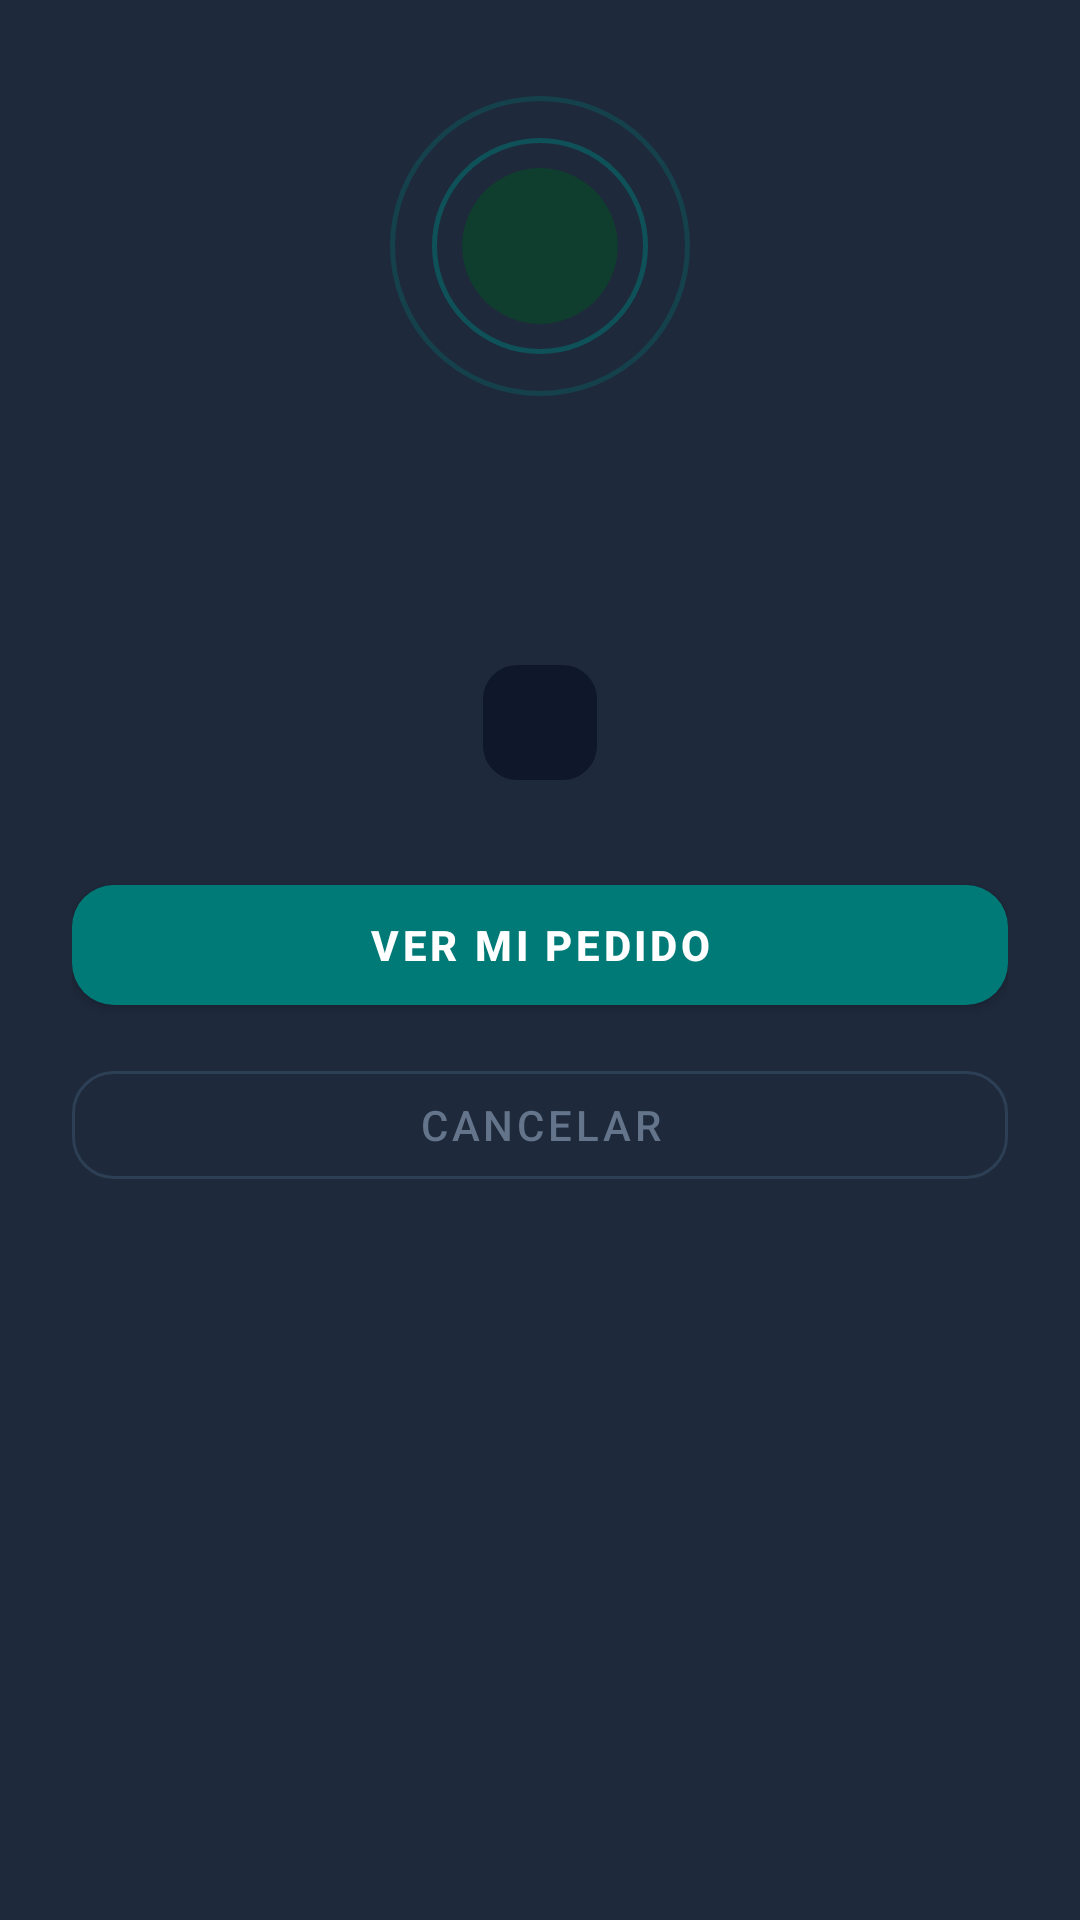

Layout XML and referenced resources for this Android screen:
<!-- AndroidManifest.xml: application theme AppTheme -->
<!-- res/layout/bottom_sheet_pedido_encontrado.xml -->
<?xml version="1.0" encoding="utf-8"?>
<LinearLayout
    xmlns:android="http://schemas.android.com/apk/res/android"
    xmlns:app="http://schemas.android.com/apk/res-auto"
    android:layout_width="match_parent"
    android:layout_height="wrap_content"
    android:orientation="vertical"
    android:background="#1E293B"
    android:paddingHorizontal="24dp"
    android:paddingTop="32dp"
    android:paddingBottom="24dp">

    
    <FrameLayout
        android:layout_width="100dp"
        android:layout_height="100dp"
        android:layout_gravity="center_horizontal"
        android:layout_marginBottom="20dp">

        <View
            android:id="@+id/bsRingOuter"
            android:layout_width="100dp"
            android:layout_height="100dp"
            android:layout_gravity="center"
            android:background="@drawable/bg_pulse_ring_teal"
            android:alpha="0.3"/>

        <View
            android:id="@+id/bsRingInner"
            android:layout_width="72dp"
            android:layout_height="72dp"
            android:layout_gravity="center"
            android:background="@drawable/bg_pulse_ring_teal"
            android:alpha="0.5"/>

        <androidx.cardview.widget.CardView
            android:layout_width="52dp"
            android:layout_height="52dp"
            android:layout_gravity="center"
            app:cardCornerRadius="26dp"
            app:cardBackgroundColor="#0F3D2E"
            app:cardElevation="0dp">
            <TextView
                android:id="@+id/bsFoundEmoji"
                android:layout_width="match_parent"
                android:layout_height="match_parent"
                android:gravity="center"
                android:textSize="22sp"/>
        </androidx.cardview.widget.CardView>

    </FrameLayout>

    
    <TextView
        android:id="@+id/bsFoundTitulo"
        android:layout_width="match_parent"
        android:layout_height="wrap_content"
        android:textSize="20sp"
        android:textStyle="bold"
        android:textColor="#F1F5F9"
        android:gravity="center"
        android:layout_marginBottom="8dp"/>

    
    <TextView
        android:id="@+id/bsFoundSub"
        android:layout_width="match_parent"
        android:layout_height="wrap_content"
        android:textSize="13sp"
        android:textColor="#64748B"
        android:gravity="center"
        android:lineSpacingMultiplier="1.5"
        android:layout_marginBottom="16dp"/>

    
    <TextView
        android:id="@+id/bsFoundId"
        android:layout_width="wrap_content"
        android:layout_height="wrap_content"
        android:layout_gravity="center_horizontal"
        android:background="@drawable/bg_chip_dark"
        android:paddingHorizontal="20dp"
        android:paddingVertical="8dp"
        android:textSize="18sp"
        android:textStyle="bold"
        android:textColor="#38BDF8"
        android:fontFamily="monospace"
        android:layout_marginBottom="28dp"/>

    
    <com.google.android.material.button.MaterialButton
        android:id="@+id/bsFoundBtnVer"
        android:layout_width="match_parent"
        android:layout_height="52dp"
        android:text="Ver mi pedido"
        android:textColor="#FFFFFF"
        android:textStyle="bold"
        android:layout_marginBottom="10dp"
        app:backgroundTint="#007A76"
        app:cornerRadius="14dp"/>

    
    <com.google.android.material.button.MaterialButton
        android:id="@+id/bsFoundBtnCerrar"
        style="@style/Widget.MaterialComponents.Button.OutlinedButton"
        android:layout_width="match_parent"
        android:layout_height="48dp"
        android:text="Cancelar"
        android:textColor="#64748B"
        app:strokeColor="#2D3F55"
        app:cornerRadius="14dp"
        app:backgroundTint="@android:color/transparent"/>

</LinearLayout>
<!-- resources referenced by this layout -->
<resources>
  <!-- drawable bg_chip_dark (drawable) -->
  <?xml version="1.0" encoding="utf-8"?>
  <shape xmlns:android="http://schemas.android.com/apk/res/android"
      android:shape="rectangle">
      <solid android:color="#0F172A"/>
      <stroke android:width="1dp" android:color="#1E293B"/>
      <corners android:radius="12dp"/>
  </shape>
  <!-- drawable bg_pulse_ring_teal (drawable) -->
  <?xml version="1.0" encoding="utf-8"?>
  <shape xmlns:android="http://schemas.android.com/apk/res/android"
      android:shape="oval">
      <solid android:color="@android:color/transparent"/>
      <stroke android:width="1.5dp" android:color="#007A76"/>
  </shape>
  <style name="AppTheme" parent="Theme.MaterialComponents.NoActionBar">
          <item name="colorPrimary">#007A76</item>
          <item name="colorPrimaryVariant">#005A56</item>
          <item name="colorOnPrimary">#FFFFFF</item>
          <item name="colorSecondary">#22C55E</item>
          <item name="colorOnSecondary">#FFFFFF</item>
          <item name="android:windowBackground">#060d1a</item>
          <item name="android:statusBarColor">#00b5b0</item>
          <item name="android:navigationBarColor">#00453d</item>
          <item name="android:windowFullscreen">true</item>
      </style>
</resources>
